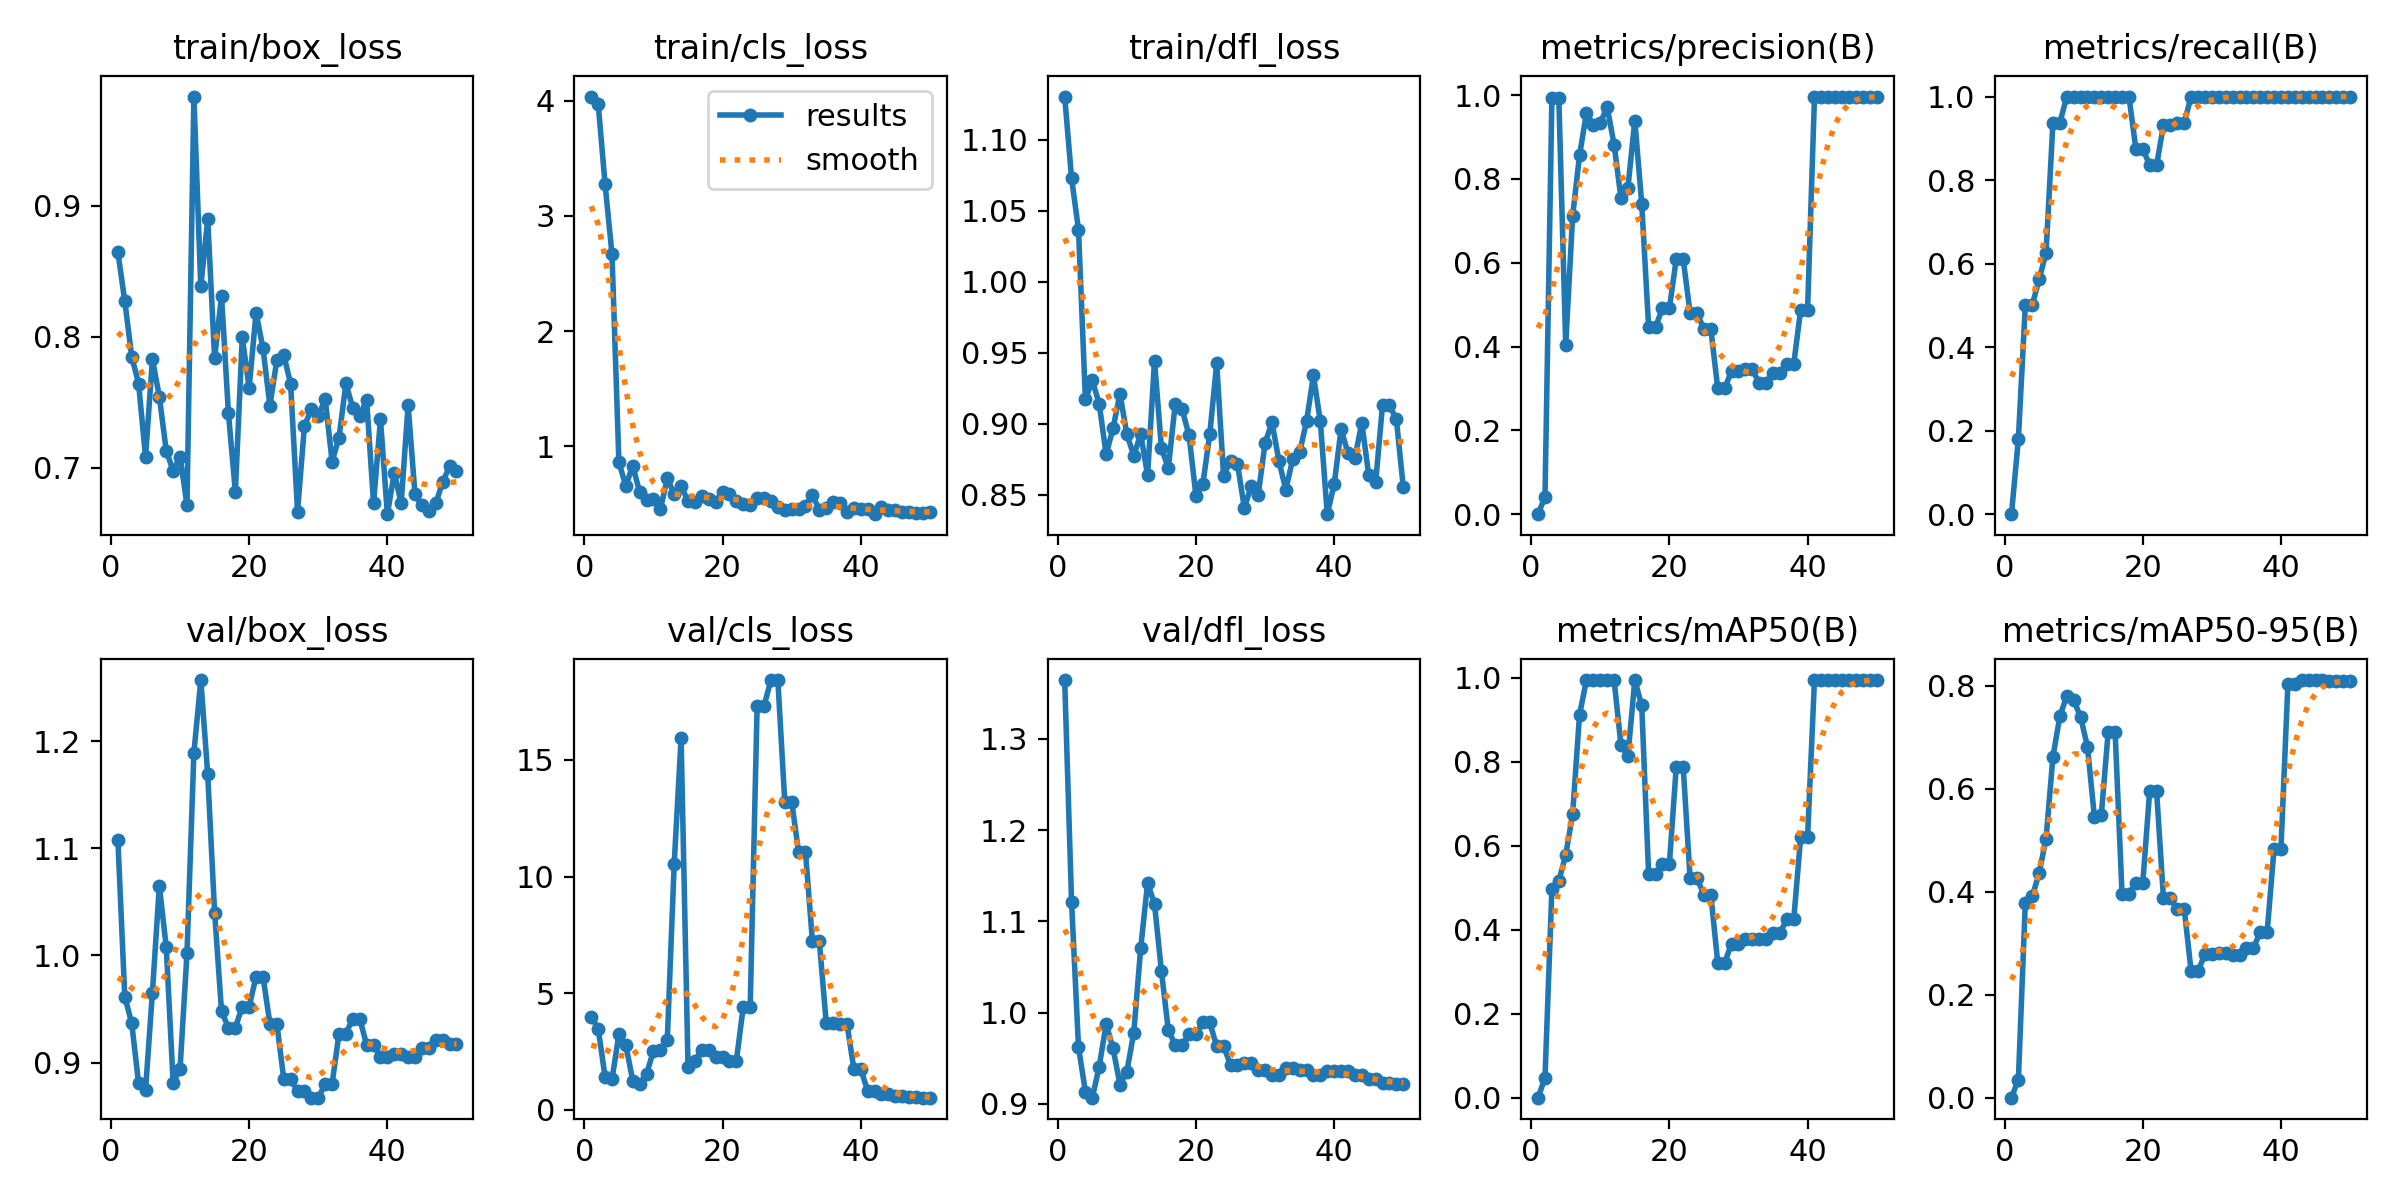

The table this chart was drawn from, first rows:
epoch, train/box_loss, train/cls_loss, train/dfl_loss, metrics/precision(B), metrics/recall(B), metrics/mAP50(B), metrics/mAP50-95(B), val/box_loss, val/cls_loss, val/dfl_loss, lr/pg0, lr/pg1, lr/pg2
1, 0.8646, 4.035, 1.131, 0, 0, 0, 0, 1.108, 3.988, 1.365, 0, 0, 0
2, 0.827, 3.972, 1.073, 0.04144, 0.1802, 0.04713, 0.03517, 0.9613, 3.481, 1.121, 1.634e-05, 1.634e-05, 1.634e-05
3, 0.7848, 3.273, 1.037, 0.9933, 0.5, 0.4974, 0.378, 0.9369, 1.405, 0.9624, 3.202e-05, 3.202e-05, 3.202e-05
4, 0.7642, 2.666, 0.9171, 0.9941, 0.5, 0.5162, 0.3906, 0.8805, 1.324, 0.9135, 4.7039e-05, 4.7039e-05, 4.7039e-05
5, 0.7081, 0.8594, 0.9306, 0.4041, 0.5625, 0.5783, 0.4355, 0.874, 3.232, 0.9069, 6.1399e-05, 6.1399e-05, 6.1399e-05
6, 0.7827, 0.6561, 0.9139, 0.7114, 0.625, 0.6755, 0.5027, 0.9654, 2.774, 0.941, 7.5098e-05, 7.5098e-05, 7.5098e-05
7, 0.7542, 0.8323, 0.8784, 0.8564, 0.9375, 0.9125, 0.6616, 1.065, 1.254, 0.9876, 8.8138e-05, 8.8138e-05, 8.8138e-05
8, 0.7129, 0.6021, 0.8968, 0.9572, 0.9369, 0.995, 0.7403, 1.008, 1.1, 0.9611, 0.0001005, 0.0001005, 0.0001005
9, 0.6976, 0.5331, 0.9211, 0.9284, 1, 0.995, 0.7798, 0.8809, 1.543, 0.9211, 0.0001122, 0.0001122, 0.0001122
10, 0.7084, 0.5443, 0.8926, 0.934, 1, 0.995, 0.7716, 0.8943, 2.524, 0.9354, 0.0001233, 0.0001233, 0.0001233
11, 0.6715, 0.4538, 0.8775, 0.9715, 1, 0.995, 0.7393, 1.002, 2.586, 0.9781, 0.0001337, 0.0001337, 0.0001337
12, 0.9834, 0.7216, 0.8925, 0.882, 1, 0.995, 0.681, 1.189, 2.997, 1.071, 0.0001434, 0.0001434, 0.0001434
13, 0.8384, 0.5844, 0.8637, 0.7538, 1, 0.8391, 0.5452, 1.257, 10.55, 1.142, 0.0001525, 0.0001525, 0.0001525
14, 0.8895, 0.6512, 0.9444, 0.779, 1, 0.8143, 0.5485, 1.17, 15.94, 1.119, 0.0001609, 0.0001609, 0.0001609
15, 0.7835, 0.5261, 0.8828, 0.9392, 1, 0.995, 0.7108, 1.04, 1.847, 1.046, 0.0001687, 0.0001687, 0.0001687
16, 0.8309, 0.5127, 0.8687, 0.7413, 1, 0.9344, 0.7092, 0.948, 2.108, 0.9808, 0.0001758, 0.0001758, 0.0001758
17, 0.7414, 0.5716, 0.914, 0.4467, 1, 0.532, 0.395, 0.9324, 2.577, 0.9648, 0.0001822, 0.0001822, 0.0001822
18, 0.6817, 0.5385, 0.91, 0.4467, 1, 0.532, 0.395, 0.9324, 2.577, 0.9648, 0.000188, 0.000188, 0.000188
19, 0.7994, 0.5183, 0.8917, 0.4916, 0.875, 0.5564, 0.4166, 0.9523, 2.259, 0.9766, 0.0001931, 0.0001931, 0.0001931
20, 0.7611, 0.6027, 0.8489, 0.4916, 0.875, 0.5564, 0.4166, 0.9523, 2.259, 0.9766, 0.0001976, 0.0001976, 0.0001976
21, 0.8183, 0.5846, 0.8574, 0.6087, 0.8355, 0.7886, 0.5948, 0.9802, 2.114, 0.9893, 0.0002014, 0.0002014, 0.0002014
22, 0.791, 0.5222, 0.8928, 0.6087, 0.8355, 0.7886, 0.5948, 0.9802, 2.114, 0.9893, 0.0002045, 0.0002045, 0.0002045
23, 0.7473, 0.5001, 0.9425, 0.4796, 0.9318, 0.5224, 0.3867, 0.9364, 4.431, 0.963, 0.000207, 0.000207, 0.000207
24, 0.7819, 0.488, 0.8631, 0.4796, 0.9318, 0.5224, 0.3867, 0.9364, 4.431, 0.963, 0.0002088, 0.0002088, 0.0002088
25, 0.7863, 0.55, 0.8739, 0.4416, 0.9375, 0.4836, 0.3665, 0.8849, 17.32, 0.943, 0.00021, 0.00021, 0.00021
26, 0.7639, 0.5541, 0.8719, 0.4416, 0.9375, 0.4836, 0.3665, 0.8849, 17.32, 0.943, 0.0002105, 0.0002105, 0.0002105
27, 0.6664, 0.5253, 0.8407, 0.3005, 1, 0.3216, 0.245, 0.873, 18.43, 0.945, 0.0002103, 0.0002103, 0.0002103
28, 0.732, 0.4708, 0.8558, 0.3005, 1, 0.3216, 0.245, 0.873, 18.43, 0.945, 0.0002095, 0.0002095, 0.0002095
29, 0.7444, 0.4459, 0.8497, 0.3413, 1, 0.3669, 0.2793, 0.8671, 13.21, 0.9369, 0.000208, 0.000208, 0.000208
30, 0.7393, 0.4526, 0.8862, 0.3413, 1, 0.3669, 0.2793, 0.8671, 13.21, 0.9369, 0.0002058, 0.0002058, 0.0002058
31, 0.7525, 0.4576, 0.9011, 0.3456, 1, 0.3772, 0.2812, 0.8798, 11.05, 0.9314, 0.000203, 0.000203, 0.000203
32, 0.7046, 0.4823, 0.8738, 0.3456, 1, 0.3772, 0.2812, 0.8798, 11.05, 0.9314, 0.0001996, 0.0001996, 0.0001996
33, 0.723, 0.5735, 0.8535, 0.3131, 1, 0.377, 0.277, 0.9271, 7.231, 0.9393, 0.0001955, 0.0001955, 0.0001955
34, 0.7642, 0.4498, 0.8749, 0.3131, 1, 0.377, 0.277, 0.9271, 7.231, 0.9393, 0.0001907, 0.0001907, 0.0001907
35, 0.7454, 0.4607, 0.8798, 0.3377, 1, 0.393, 0.29, 0.941, 3.733, 0.9377, 0.0001852, 0.0001852, 0.0001852
36, 0.7396, 0.5183, 0.9015, 0.3377, 1, 0.393, 0.29, 0.941, 3.733, 0.9377, 0.0001791, 0.0001791, 0.0001791
37, 0.7518, 0.5116, 0.934, 0.3583, 1, 0.4248, 0.3214, 0.9164, 3.692, 0.9317, 0.0001723, 0.0001723, 0.0001723
38, 0.6726, 0.4317, 0.9015, 0.3583, 1, 0.4248, 0.3214, 0.9164, 3.692, 0.9317, 0.0001649, 0.0001649, 0.0001649
39, 0.7367, 0.4619, 0.8362, 0.4878, 1, 0.6211, 0.4835, 0.9055, 1.759, 0.9361, 0.0001568, 0.0001568, 0.0001568
40, 0.6644, 0.4518, 0.8572, 0.4878, 1, 0.6211, 0.4835, 0.9055, 1.759, 0.9361, 0.0001481, 0.0001481, 0.0001481
41, 0.696, 0.4521, 0.8961, 0.9965, 1, 0.995, 0.8023, 0.9079, 0.7999, 0.9356, 0.0001387, 0.0001387, 0.0001387
42, 0.6728, 0.4106, 0.8792, 0.9965, 1, 0.995, 0.8023, 0.9079, 0.7999, 0.9356, 0.0001286, 0.0001286, 0.0001286
43, 0.7479, 0.4768, 0.8757, 0.9966, 1, 0.995, 0.8107, 0.9048, 0.6778, 0.9318, 0.0001179, 0.0001179, 0.0001179
44, 0.6795, 0.4435, 0.9007, 0.9966, 1, 0.995, 0.8107, 0.9048, 0.6778, 0.9318, 0.0001065, 0.0001065, 0.0001065
45, 0.6712, 0.4468, 0.8638, 0.9967, 1, 0.995, 0.8098, 0.9139, 0.5826, 0.9272, 9.4472e-05, 9.4472e-05, 9.4472e-05
46, 0.6667, 0.4335, 0.8586, 0.9967, 1, 0.995, 0.8098, 0.9139, 0.5826, 0.9272, 8.1766e-05, 8.1766e-05, 8.1766e-05
47, 0.6727, 0.432, 0.9133, 0.9963, 1, 0.995, 0.8085, 0.921, 0.5462, 0.9233, 6.84e-05, 6.84e-05, 6.84e-05
48, 0.6888, 0.4206, 0.913, 0.9963, 1, 0.995, 0.8085, 0.921, 0.5462, 0.9233, 5.4374e-05, 5.4374e-05, 5.4374e-05
49, 0.7011, 0.4189, 0.9032, 0.9958, 1, 0.995, 0.8085, 0.9173, 0.5236, 0.9215, 3.9688e-05, 3.9688e-05, 3.9688e-05
50, 0.697, 0.4334, 0.8552, 0.9958, 1, 0.995, 0.8085, 0.9173, 0.5236, 0.9215, 2.4342e-05, 2.4342e-05, 2.4342e-05
